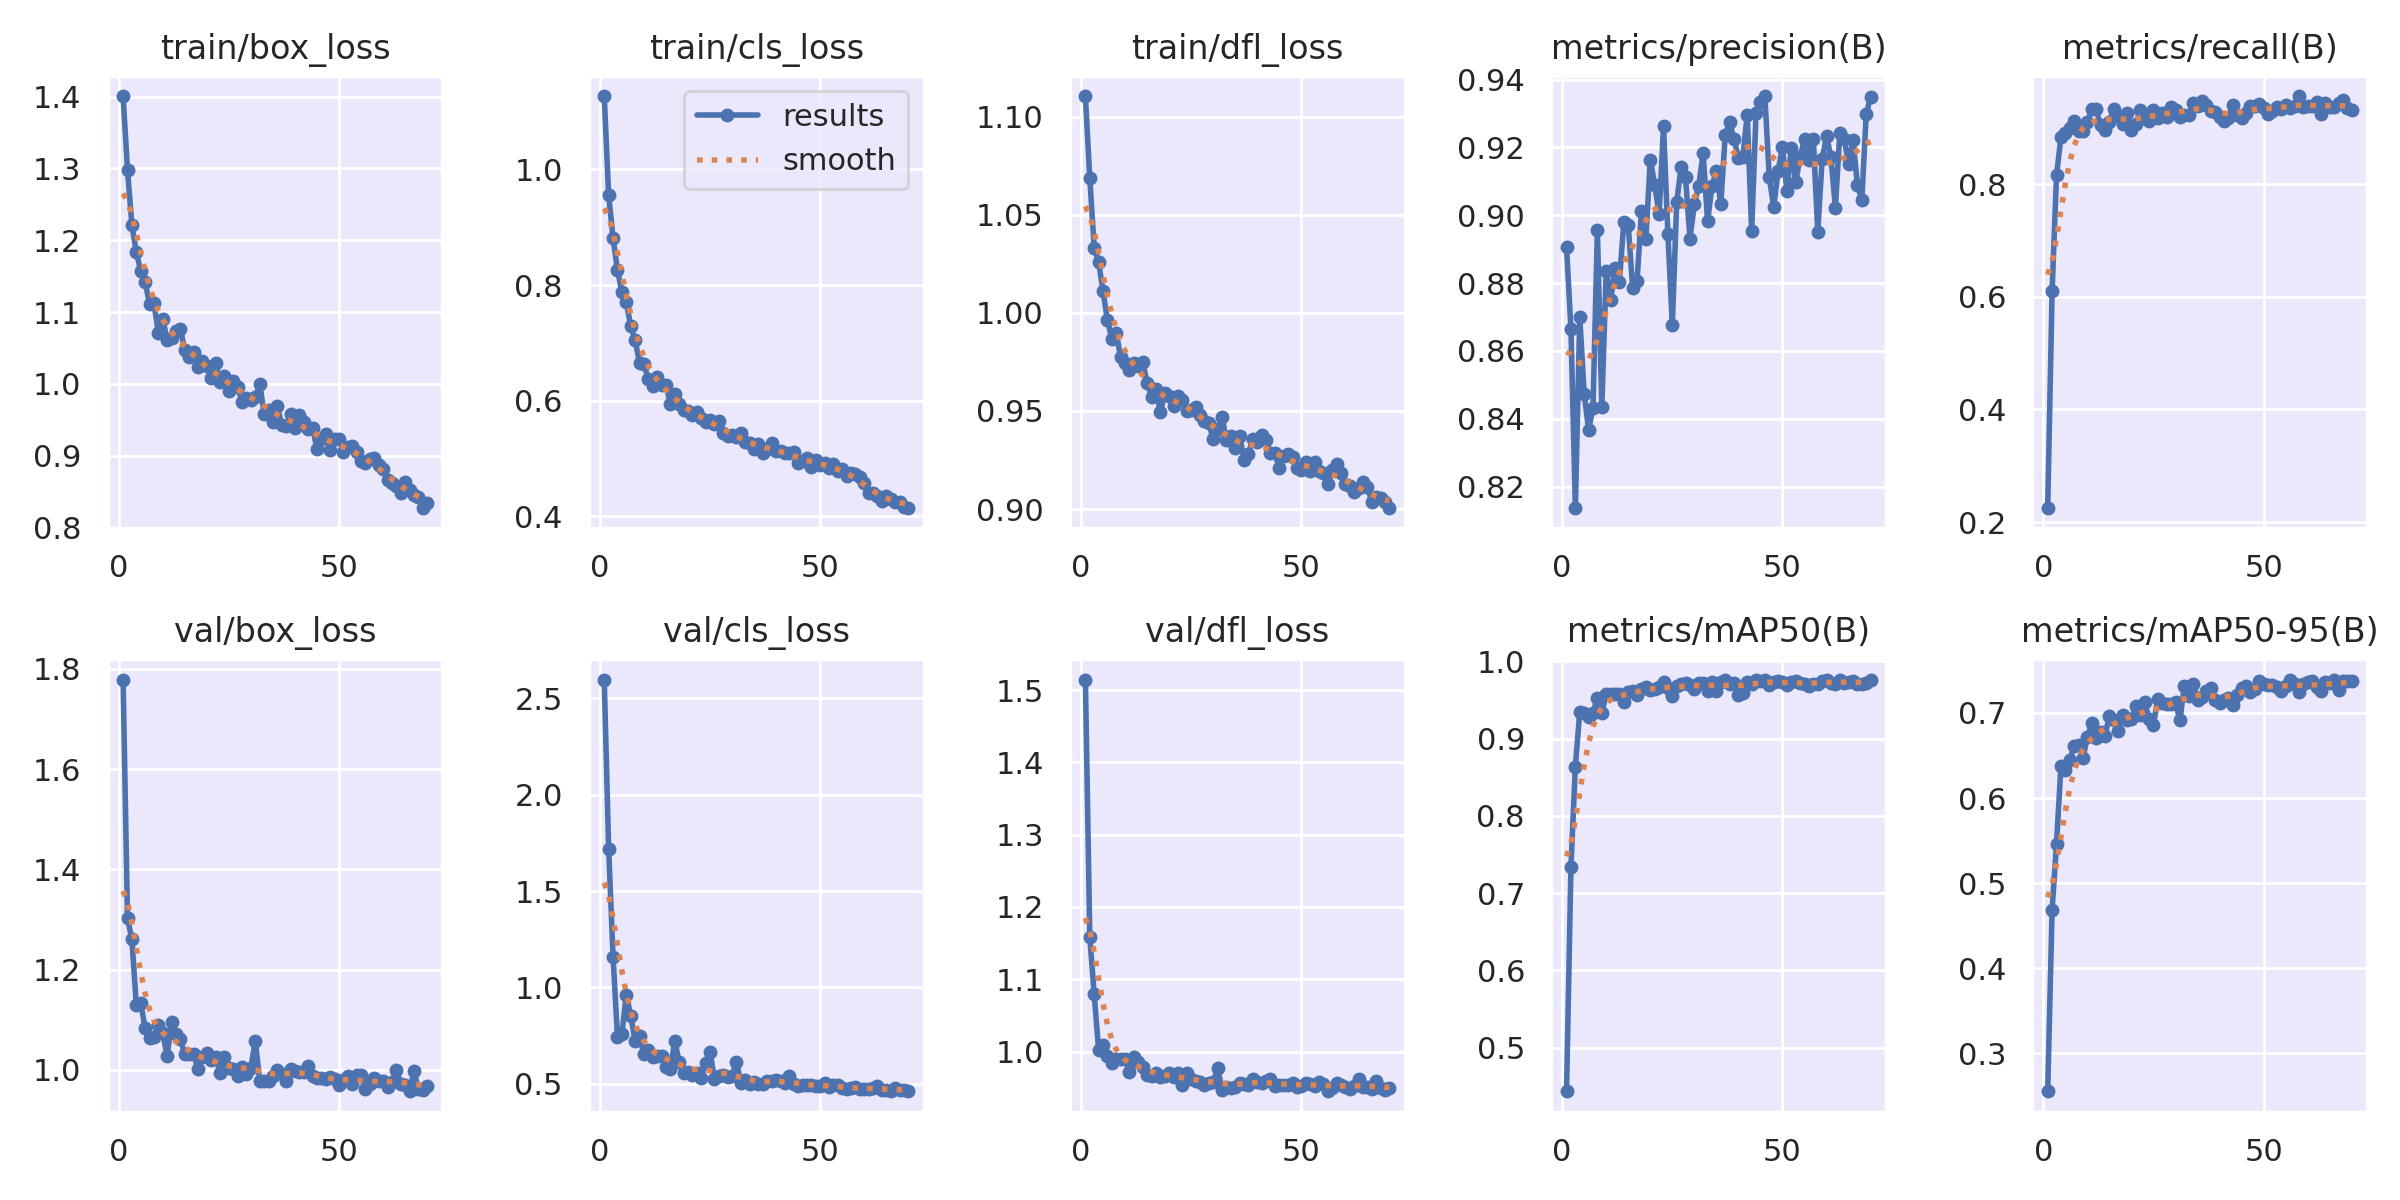

Data behind this chart, as committed beside it:
epoch, time, train/box_loss, train/cls_loss, train/dfl_loss, metrics/precision(B), metrics/recall(B), metrics/mAP50(B), metrics/mAP50-95(B), val/box_loss, val/cls_loss, val/dfl_loss, lr/pg0, lr/pg1, lr/pg2
1, 18.51, 1.401, 1.126, 1.11, 0.8907, 0.2261, 0.4438, 0.2556, 1.778, 2.597, 1.514, 0.00032, 0.00032, 0.00032
2, 33.5, 1.298, 0.9559, 1.068, 0.8665, 0.6095, 0.7342, 0.4685, 1.302, 1.72, 1.158, 0.0006515, 0.0006515, 0.0006515
3, 47.47, 1.221, 0.8811, 1.033, 0.8139, 0.8154, 0.8637, 0.5457, 1.261, 1.16, 1.079, 0.0009743, 0.0009743, 0.0009743
4, 60.18, 1.184, 0.8258, 1.026, 0.8699, 0.8826, 0.9345, 0.6374, 1.129, 0.7425, 1.002, 0.001288, 0.001288, 0.001288
5, 75.5, 1.157, 0.7885, 1.011, 0.8475, 0.8901, 0.9333, 0.6333, 1.133, 0.7581, 1.01, 0.001594, 0.001594, 0.001594
6, 90.51, 1.142, 0.7709, 0.9962, 0.8368, 0.8986, 0.9273, 0.6449, 1.083, 0.9627, 0.994, 0.001871, 0.001871, 0.001871
7, 104.3, 1.112, 0.7288, 0.9868, 0.8431, 0.9114, 0.9335, 0.6609, 1.064, 0.8534, 0.9841, 0.001846, 0.001846, 0.001846
8, 117.7, 1.113, 0.7047, 0.9899, 0.8956, 0.8933, 0.9519, 0.6624, 1.066, 0.7229, 0.9897, 0.00182, 0.00182, 0.00182
9, 132.9, 1.07, 0.666, 0.9773, 0.8435, 0.8943, 0.9327, 0.6475, 1.09, 0.7486, 0.9893, 0.001794, 0.001794, 0.001794
10, 147.5, 1.091, 0.6634, 0.9746, 0.8836, 0.9093, 0.9575, 0.6713, 1.073, 0.6548, 0.9899, 0.001769, 0.001769, 0.001769
11, 160.5, 1.061, 0.6369, 0.971, 0.8749, 0.9328, 0.957, 0.6881, 1.028, 0.6755, 0.9717, 0.001743, 0.001743, 0.001743
12, 174.3, 1.063, 0.6257, 0.9745, 0.8846, 0.9324, 0.9578, 0.6704, 1.096, 0.6407, 0.992, 0.001717, 0.001717, 0.001717
13, 192.4, 1.074, 0.6415, 0.9731, 0.8804, 0.9039, 0.9577, 0.6773, 1.072, 0.6445, 0.9859, 0.001691, 0.001691, 0.001691
14, 208, 1.076, 0.628, 0.9748, 0.8981, 0.8954, 0.9469, 0.6734, 1.061, 0.6429, 0.9792, 0.001666, 0.001666, 0.001666
15, 223.4, 1.047, 0.627, 0.9645, 0.897, 0.9108, 0.9608, 0.6966, 1.032, 0.5874, 0.967, 0.00164, 0.00164, 0.00164
16, 235.4, 1.037, 0.5948, 0.9573, 0.8786, 0.9328, 0.9617, 0.6921, 1.032, 0.5773, 0.9661, 0.001614, 0.001614, 0.001614
17, 249.7, 1.044, 0.611, 0.9614, 0.8806, 0.9207, 0.9561, 0.6793, 1.031, 0.7215, 0.9704, 0.001589, 0.001589, 0.001589
18, 264.1, 1.024, 0.5946, 0.9494, 0.9013, 0.9072, 0.964, 0.6982, 1.002, 0.6116, 0.9653, 0.001563, 0.001563, 0.001563
19, 278.3, 1.032, 0.5848, 0.9591, 0.893, 0.9267, 0.9665, 0.6919, 1.027, 0.5528, 0.9666, 0.001537, 0.001537, 0.001537
20, 291.1, 1.025, 0.5825, 0.9575, 0.9164, 0.8965, 0.9627, 0.6925, 1.033, 0.5592, 0.9699, 0.001511, 0.001511, 0.001511
21, 305.5, 1.009, 0.5747, 0.9526, 0.909, 0.906, 0.9646, 0.7087, 1.019, 0.5445, 0.9653, 0.001486, 0.001486, 0.001486
22, 320.6, 1.029, 0.5802, 0.9577, 0.9003, 0.9306, 0.9666, 0.6976, 1.026, 0.5545, 0.9701, 0.00146, 0.00146, 0.00146
23, 334.5, 1.003, 0.5702, 0.9556, 0.9262, 0.9178, 0.9728, 0.713, 0.9939, 0.5317, 0.9545, 0.001434, 0.001434, 0.001434
24, 347.2, 1.011, 0.5637, 0.9499, 0.8944, 0.9114, 0.9654, 0.6933, 1.026, 0.6089, 0.971, 0.001409, 0.001409, 0.001409
25, 362.5, 0.9901, 0.5667, 0.9506, 0.8677, 0.9309, 0.9554, 0.6864, 1.005, 0.6649, 0.9618, 0.001383, 0.001383, 0.001383
26, 377.7, 1.005, 0.5597, 0.9521, 0.904, 0.9178, 0.968, 0.7168, 1.002, 0.5246, 0.96, 0.001357, 0.001357, 0.001357
27, 391.8, 0.9961, 0.565, 0.9479, 0.9141, 0.9264, 0.9702, 0.7113, 0.9885, 0.5396, 0.9583, 0.001331, 0.001331, 0.001331
28, 404.1, 0.975, 0.5434, 0.9447, 0.9111, 0.9191, 0.9718, 0.7102, 1.006, 0.5451, 0.9538, 0.001306, 0.001306, 0.001306
29, 419, 0.9802, 0.5388, 0.944, 0.893, 0.936, 0.9691, 0.7104, 0.9927, 0.5363, 0.956, 0.00128, 0.00128, 0.00128
30, 434, 0.9781, 0.5415, 0.9355, 0.9033, 0.9306, 0.9644, 0.7126, 1.005, 0.5403, 0.9573, 0.001254, 0.001254, 0.001254
31, 446.3, 0.9812, 0.5369, 0.941, 0.9087, 0.9189, 0.9715, 0.6913, 1.059, 0.6144, 0.977, 0.001229, 0.001229, 0.001229
32, 461.2, 1, 0.5446, 0.9469, 0.9184, 0.9232, 0.9719, 0.7321, 0.9777, 0.5035, 0.9476, 0.001203, 0.001203, 0.001203
33, 477.3, 0.9584, 0.5289, 0.9351, 0.8982, 0.9225, 0.9618, 0.7205, 0.9781, 0.5199, 0.9514, 0.001177, 0.001177, 0.001177
34, 492.6, 0.964, 0.5272, 0.937, 0.9086, 0.9445, 0.9729, 0.7346, 0.9778, 0.5004, 0.9496, 0.001151, 0.001151, 0.001151
35, 504.3, 0.947, 0.5171, 0.9309, 0.9131, 0.9381, 0.9611, 0.7154, 0.9887, 0.5103, 0.9511, 0.001126, 0.001126, 0.001126
36, 518.9, 0.9696, 0.5252, 0.9374, 0.9032, 0.9465, 0.9729, 0.7194, 1, 0.4967, 0.957, 0.0011, 0.0011, 0.0011
37, 534.2, 0.9421, 0.5102, 0.9252, 0.9235, 0.9409, 0.9757, 0.7254, 0.992, 0.4996, 0.9556, 0.001074, 0.001074, 0.001074
38, 549.1, 0.9412, 0.5167, 0.9282, 0.9274, 0.9296, 0.9705, 0.7299, 0.9783, 0.5122, 0.9542, 0.001049, 0.001049, 0.001049
39, 560.7, 0.9583, 0.5269, 0.9359, 0.9224, 0.9285, 0.9722, 0.7156, 1.001, 0.5161, 0.9624, 0.001023, 0.001023, 0.001023
40, 575.1, 0.9382, 0.5123, 0.934, 0.917, 0.9191, 0.9568, 0.7119, 0.9981, 0.518, 0.9586, 0.0009971, 0.0009971, 0.0009971
41, 590.3, 0.9564, 0.5122, 0.9379, 0.9172, 0.9114, 0.9595, 0.7156, 0.995, 0.5157, 0.9562, 0.0009714, 0.0009714, 0.0009714
42, 605.2, 0.9468, 0.5095, 0.9351, 0.9296, 0.9164, 0.9736, 0.7173, 0.9961, 0.5031, 0.9587, 0.0009457, 0.0009457, 0.0009457
43, 617.2, 0.9372, 0.51, 0.9283, 0.8954, 0.9406, 0.9706, 0.7099, 1.008, 0.5388, 0.9617, 0.00092, 0.00092, 0.00092
44, 632.6, 0.9383, 0.5112, 0.9284, 0.9301, 0.9232, 0.9754, 0.7212, 0.9874, 0.4996, 0.9527, 0.0008943, 0.0008943, 0.0008943
45, 647.3, 0.9095, 0.4931, 0.9209, 0.9334, 0.9168, 0.9743, 0.7296, 0.983, 0.4862, 0.9535, 0.0008686, 0.0008686, 0.0008686
46, 660.5, 0.923, 0.4966, 0.9273, 0.9351, 0.9253, 0.9758, 0.7323, 0.9844, 0.4928, 0.9541, 0.0008429, 0.0008429, 0.0008429
47, 673.6, 0.9301, 0.5012, 0.9281, 0.9112, 0.9392, 0.9695, 0.7243, 0.9814, 0.4941, 0.9543, 0.0008171, 0.0008171, 0.0008171
48, 688.9, 0.9082, 0.486, 0.9266, 0.9024, 0.9392, 0.9728, 0.7284, 0.9865, 0.4917, 0.9566, 0.0007914, 0.0007914, 0.0007914
49, 703.6, 0.9236, 0.4977, 0.9208, 0.9131, 0.9424, 0.975, 0.7379, 0.9813, 0.4872, 0.9512, 0.0007657, 0.0007657, 0.0007657
50, 715.7, 0.9235, 0.4894, 0.92, 0.9202, 0.9347, 0.9733, 0.7337, 0.97, 0.4861, 0.9522, 0.00074, 0.00074, 0.00074
51, 729.9, 0.9046, 0.4929, 0.9242, 0.9071, 0.9242, 0.9687, 0.7327, 0.9804, 0.5049, 0.9568, 0.0007143, 0.0007143, 0.0007143
52, 746.1, 0.9123, 0.4843, 0.9196, 0.9198, 0.9296, 0.9737, 0.7324, 0.9888, 0.4803, 0.955, 0.0006886, 0.0006886, 0.0006886
53, 759.3, 0.914, 0.4913, 0.9239, 0.9098, 0.936, 0.9746, 0.7301, 0.9713, 0.4919, 0.9528, 0.0006629, 0.0006629, 0.0006629
54, 773, 0.9052, 0.4793, 0.9195, 0.9172, 0.9334, 0.9719, 0.7264, 0.9897, 0.4943, 0.9574, 0.0006371, 0.0006371, 0.0006371
55, 787.4, 0.8924, 0.4819, 0.9183, 0.9225, 0.9397, 0.9709, 0.7312, 0.9898, 0.4749, 0.9556, 0.0006114, 0.0006114, 0.0006114
56, 802.3, 0.8901, 0.4702, 0.9126, 0.9163, 0.9353, 0.9682, 0.7387, 0.9619, 0.4731, 0.9455, 0.0005857, 0.0005857, 0.0005857
57, 814, 0.8952, 0.4755, 0.9198, 0.9224, 0.9382, 0.9703, 0.7339, 0.9716, 0.4772, 0.9503, 0.00056, 0.00056, 0.00056
58, 828.4, 0.8968, 0.4725, 0.9228, 0.8951, 0.9557, 0.9701, 0.7245, 0.9833, 0.4804, 0.9571, 0.0005343, 0.0005343, 0.0005343
59, 843.2, 0.8878, 0.4683, 0.9183, 0.9165, 0.936, 0.975, 0.7336, 0.9775, 0.4727, 0.9541, 0.0005086, 0.0005086, 0.0005086
60, 856.7, 0.8819, 0.4577, 0.9129, 0.9233, 0.9392, 0.9752, 0.736, 0.977, 0.4723, 0.9514, 0.0004829, 0.0004829, 0.0004829
... 10 more rows
